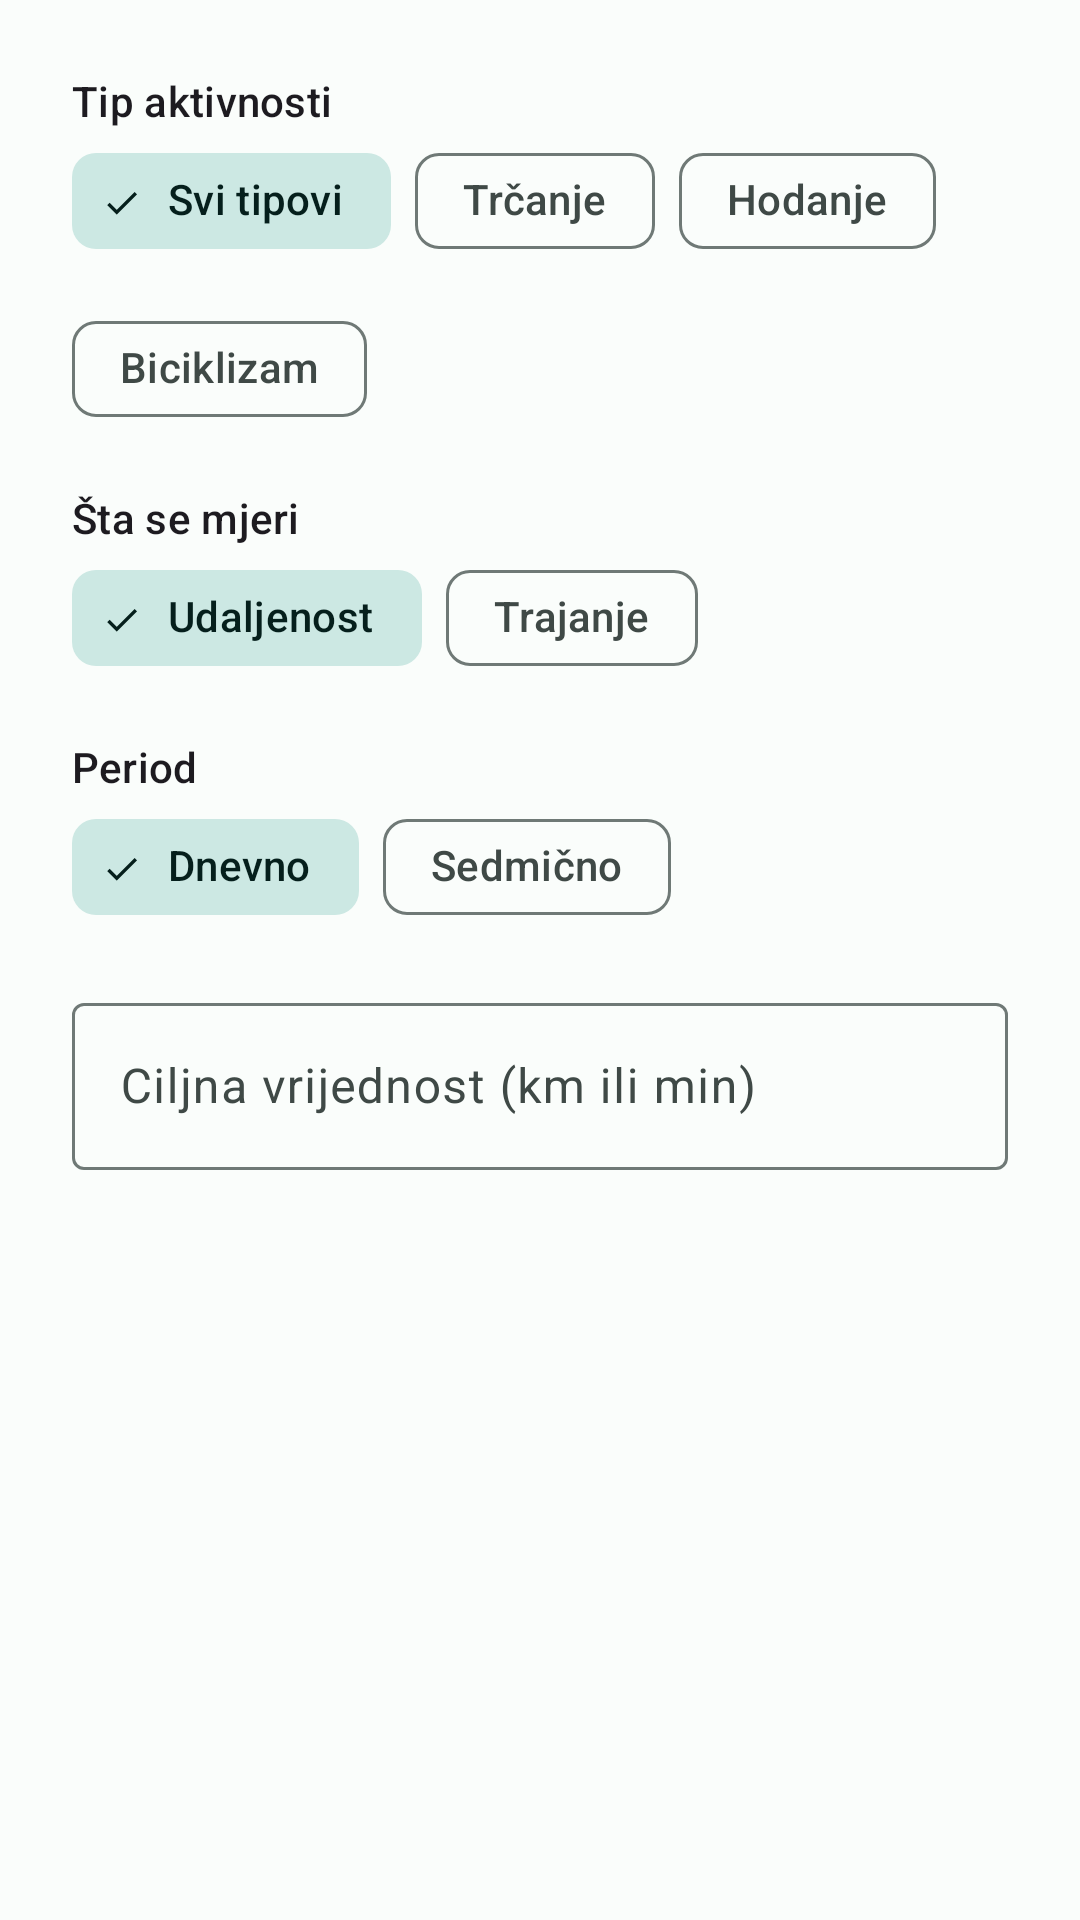

Reconstruct the res/layout file that produces this screen, plus the resources it refers to.
<!-- AndroidManifest.xml: application theme Theme.FitnessTracker -->
<!-- res/layout/dialog_add_goal.xml -->
<?xml version="1.0" encoding="utf-8"?>
<LinearLayout xmlns:android="http://schemas.android.com/apk/res/android"
    xmlns:app="http://schemas.android.com/apk/res-auto"
    android:layout_width="match_parent"
    android:layout_height="wrap_content"
    android:orientation="vertical"
    android:padding="24dp">

    <TextView
        android:layout_width="wrap_content"
        android:layout_height="wrap_content"
        android:text="@string/label_activity_type"
        android:textAppearance="?attr/textAppearanceLabelLarge" />

    <com.google.android.material.chip.ChipGroup
        android:id="@+id/chip_group_goal_type"
        android:layout_width="match_parent"
        android:layout_height="wrap_content"
        app:singleSelection="true"
        app:selectionRequired="true">

        <com.google.android.material.chip.Chip
            android:id="@+id/chip_goal_all"
            style="@style/Widget.Material3.Chip.Filter"
            android:layout_width="wrap_content"
            android:layout_height="wrap_content"
            android:text="@string/filter_all_types"
            android:checked="true" />

        <com.google.android.material.chip.Chip
            android:id="@+id/chip_goal_running"
            style="@style/Widget.Material3.Chip.Filter"
            android:layout_width="wrap_content"
            android:layout_height="wrap_content"
            android:text="@string/activity_running" />

        <com.google.android.material.chip.Chip
            android:id="@+id/chip_goal_walking"
            style="@style/Widget.Material3.Chip.Filter"
            android:layout_width="wrap_content"
            android:layout_height="wrap_content"
            android:text="@string/activity_walking" />

        <com.google.android.material.chip.Chip
            android:id="@+id/chip_goal_cycling"
            style="@style/Widget.Material3.Chip.Filter"
            android:layout_width="wrap_content"
            android:layout_height="wrap_content"
            android:text="@string/activity_cycling" />

    </com.google.android.material.chip.ChipGroup>

    <TextView
        android:layout_width="wrap_content"
        android:layout_height="wrap_content"
        android:layout_marginTop="16dp"
        android:text="@string/label_metric"
        android:textAppearance="?attr/textAppearanceLabelLarge" />

    <com.google.android.material.chip.ChipGroup
        android:id="@+id/chip_group_metric"
        android:layout_width="match_parent"
        android:layout_height="wrap_content"
        app:singleSelection="true"
        app:selectionRequired="true">

        <com.google.android.material.chip.Chip
            android:id="@+id/chip_metric_distance"
            style="@style/Widget.Material3.Chip.Filter"
            android:layout_width="wrap_content"
            android:layout_height="wrap_content"
            android:text="@string/metric_distance"
            android:checked="true" />

        <com.google.android.material.chip.Chip
            android:id="@+id/chip_metric_duration"
            style="@style/Widget.Material3.Chip.Filter"
            android:layout_width="wrap_content"
            android:layout_height="wrap_content"
            android:text="@string/metric_duration" />

    </com.google.android.material.chip.ChipGroup>

    <TextView
        android:layout_width="wrap_content"
        android:layout_height="wrap_content"
        android:layout_marginTop="16dp"
        android:text="@string/label_period"
        android:textAppearance="?attr/textAppearanceLabelLarge" />

    <com.google.android.material.chip.ChipGroup
        android:id="@+id/chip_group_period"
        android:layout_width="match_parent"
        android:layout_height="wrap_content"
        app:singleSelection="true"
        app:selectionRequired="true">

        <com.google.android.material.chip.Chip
            android:id="@+id/chip_period_daily"
            style="@style/Widget.Material3.Chip.Filter"
            android:layout_width="wrap_content"
            android:layout_height="wrap_content"
            android:text="@string/period_daily"
            android:checked="true" />

        <com.google.android.material.chip.Chip
            android:id="@+id/chip_period_weekly"
            style="@style/Widget.Material3.Chip.Filter"
            android:layout_width="wrap_content"
            android:layout_height="wrap_content"
            android:text="@string/period_weekly" />

    </com.google.android.material.chip.ChipGroup>

    <com.google.android.material.textfield.TextInputLayout
        style="@style/Widget.Material3.TextInputLayout.OutlinedBox"
        android:layout_width="match_parent"
        android:layout_height="wrap_content"
        android:layout_marginTop="16dp"
        android:hint="@string/hint_target_value">

        <com.google.android.material.textfield.TextInputEditText
            android:id="@+id/edit_target_value"
            android:layout_width="match_parent"
            android:layout_height="wrap_content"
            android:inputType="numberDecimal" />

    </com.google.android.material.textfield.TextInputLayout>

</LinearLayout>
<!-- resources referenced by this layout -->
<resources>
  <string name="activity_cycling">Biciklizam</string>
  <string name="activity_running">Trčanje</string>
  <string name="activity_walking">Hodanje</string>
  <string name="filter_all_types">Svi tipovi</string>
  <string name="hint_target_value">Ciljna vrijednost (km ili min)</string>
  <string name="label_activity_type">Tip aktivnosti</string>
  <string name="label_metric">Šta se mjeri</string>
  <string name="label_period">Period</string>
  <string name="metric_distance">Udaljenost</string>
  <string name="metric_duration">Trajanje</string>
  <string name="period_daily">Dnevno</string>
  <string name="period_weekly">Sedmično</string>
  <style name="Theme.FitnessTracker" parent="Base.Theme.FitnessTracker" />
  <style name="Base.Theme.FitnessTracker" parent="Theme.Material3.DayNight.NoActionBar">
          <item name="colorPrimary">@color/md_primary</item>
          <item name="colorOnPrimary">@color/md_on_primary</item>
          <item name="colorPrimaryContainer">@color/md_primary_container</item>
          <item name="colorOnPrimaryContainer">@color/md_on_primary_container</item>
  
          <item name="colorSecondary">@color/md_secondary</item>
          <item name="colorOnSecondary">@color/md_on_secondary</item>
          <item name="colorSecondaryContainer">@color/md_secondary_container</item>
          <item name="colorOnSecondaryContainer">@color/md_on_secondary_container</item>
  
          <item name="colorTertiary">@color/md_tertiary</item>
          <item name="colorOnTertiary">@color/md_on_tertiary</item>
          <item name="colorTertiaryContainer">@color/md_tertiary_container</item>
          <item name="colorOnTertiaryContainer">@color/md_on_tertiary_container</item>
  
          <item name="colorError">@color/md_error</item>
          <item name="colorOnError">@color/md_on_error</item>
          <item name="colorErrorContainer">@color/md_error_container</item>
          <item name="colorOnErrorContainer">@color/md_on_error_container</item>
  
          <item name="android:colorBackground">@color/md_background</item>
          <item name="colorOnBackground">@color/md_on_background</item>
          <item name="colorSurface">@color/md_surface</item>
          <item name="colorOnSurface">@color/md_on_surface</item>
          <item name="colorSurfaceVariant">@color/md_surface_variant</item>
          <item name="colorOnSurfaceVariant">@color/md_on_surface_variant</item>
          <item name="colorOutline">@color/md_outline</item>
  
          
          <item name="android:statusBarColor" tools:targetApi="l">@color/md_primary_container</item>
          <item name="android:windowLightStatusBar" tools:targetApi="m">true</item>
      </style>
  <color name="md_primary">#00695C</color>
  <color name="md_on_primary">#FFFFFF</color>
  <color name="md_primary_container">#9DF2E4</color>
  <color name="md_on_primary_container">#00201B</color>
  <color name="md_secondary">#4A6360</color>
  <color name="md_on_secondary">#FFFFFF</color>
  <color name="md_secondary_container">#CCE8E3</color>
  <color name="md_on_secondary_container">#051F1C</color>
  <color name="md_tertiary">#456179</color>
  <color name="md_on_tertiary">#FFFFFF</color>
  <color name="md_tertiary_container">#CCE5FF</color>
  <color name="md_on_tertiary_container">#001E31</color>
  <color name="md_error">#BA1A1A</color>
  <color name="md_on_error">#FFFFFF</color>
  <color name="md_error_container">#FFDAD6</color>
  <color name="md_on_error_container">#410002</color>
  <color name="md_background">#FAFDFB</color>
  <color name="md_on_background">#191C1B</color>
  <color name="md_surface">#FAFDFB</color>
  <color name="md_on_surface">#191C1B</color>
  <color name="md_surface_variant">#DBE5E1</color>
  <color name="md_on_surface_variant">#3F4946</color>
  <color name="md_outline">#6F7976</color>
</resources>
